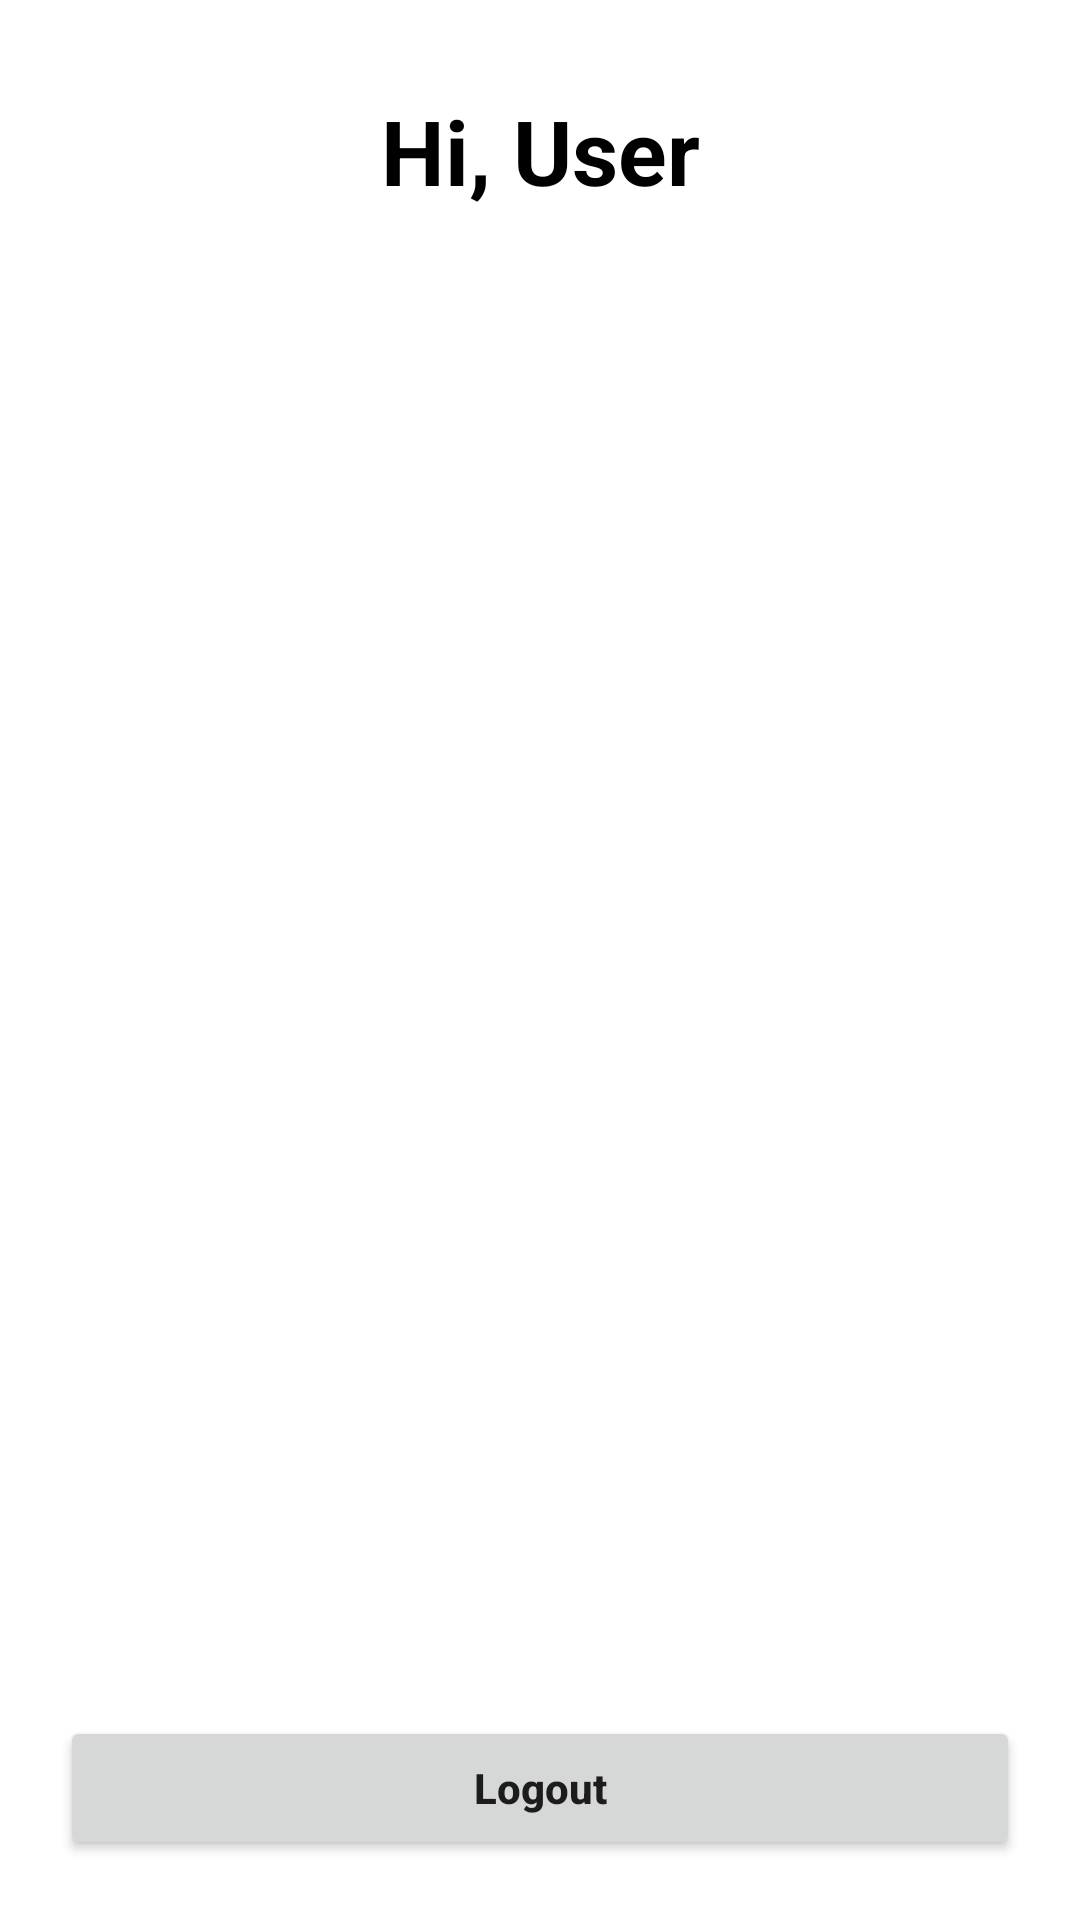

Here is an Android app screen rendered from its layout file. Give the layout XML and the strings, colors and styles it references.
<!-- AndroidManifest.xml: application theme Theme.Ch7Tpc2AuthTest -->
<!-- res/layout/activity_main.xml -->
<?xml version="1.0" encoding="utf-8"?>
<androidx.constraintlayout.widget.ConstraintLayout xmlns:android="http://schemas.android.com/apk/res/android"
    xmlns:app="http://schemas.android.com/apk/res-auto"
    xmlns:tools="http://schemas.android.com/tools"
    android:layout_width="match_parent"
    android:layout_height="match_parent"
    tools:context=".MainActivity">

    <TextView
        android:id="@+id/tvName"
        android:layout_width="wrap_content"
        android:layout_height="wrap_content"
        android:text="Hi, User"
        android:textSize="30sp"
        android:textColor="@color/black"
        android:textStyle="bold"
        android:layout_marginTop="30dp"
        app:layout_constraintEnd_toEndOf="parent"
        app:layout_constraintStart_toStartOf="parent"
        app:layout_constraintTop_toTopOf="parent" />

    <Button
        android:id="@+id/btnLogout"
        android:layout_width="match_parent"
        android:layout_height="wrap_content"
        android:text="Logout"
        android:textAllCaps="false"
        android:textStyle="bold"
        android:layout_margin="20dp"
        app:layout_constraintBottom_toBottomOf="parent"
        app:layout_constraintEnd_toEndOf="parent"
        app:layout_constraintStart_toStartOf="parent" />

</androidx.constraintlayout.widget.ConstraintLayout>
<!-- resources referenced by this layout -->
<resources>
  <style name="Theme.Ch7Tpc2AuthTest" parent="Theme.MaterialComponents.DayNight.DarkActionBar">
          
          <item name="colorPrimary">@color/purple_500</item>
          <item name="colorPrimaryVariant">@color/purple_700</item>
          <item name="colorOnPrimary">@color/white</item>
          
          <item name="colorSecondary">@color/teal_200</item>
          <item name="colorSecondaryVariant">@color/teal_700</item>
          <item name="colorOnSecondary">@color/black</item>
          
          <item name="android:statusBarColor" tools:targetApi="l">?attr/colorPrimaryVariant</item>
          
      </style>
  <!-- not gathered from this repository: default colours our renderer supplied (Android Studio template values) -->
  <color name="purple_500">#FF6200EE</color>
  <color name="purple_700">#FF3700B3</color>
  <color name="teal_200">#FF03DAC5</color>
  <color name="teal_700">#FF018786</color>
  <color name="black">#FF000000</color>
  <color name="white">#FFFFFFFF</color>
</resources>
